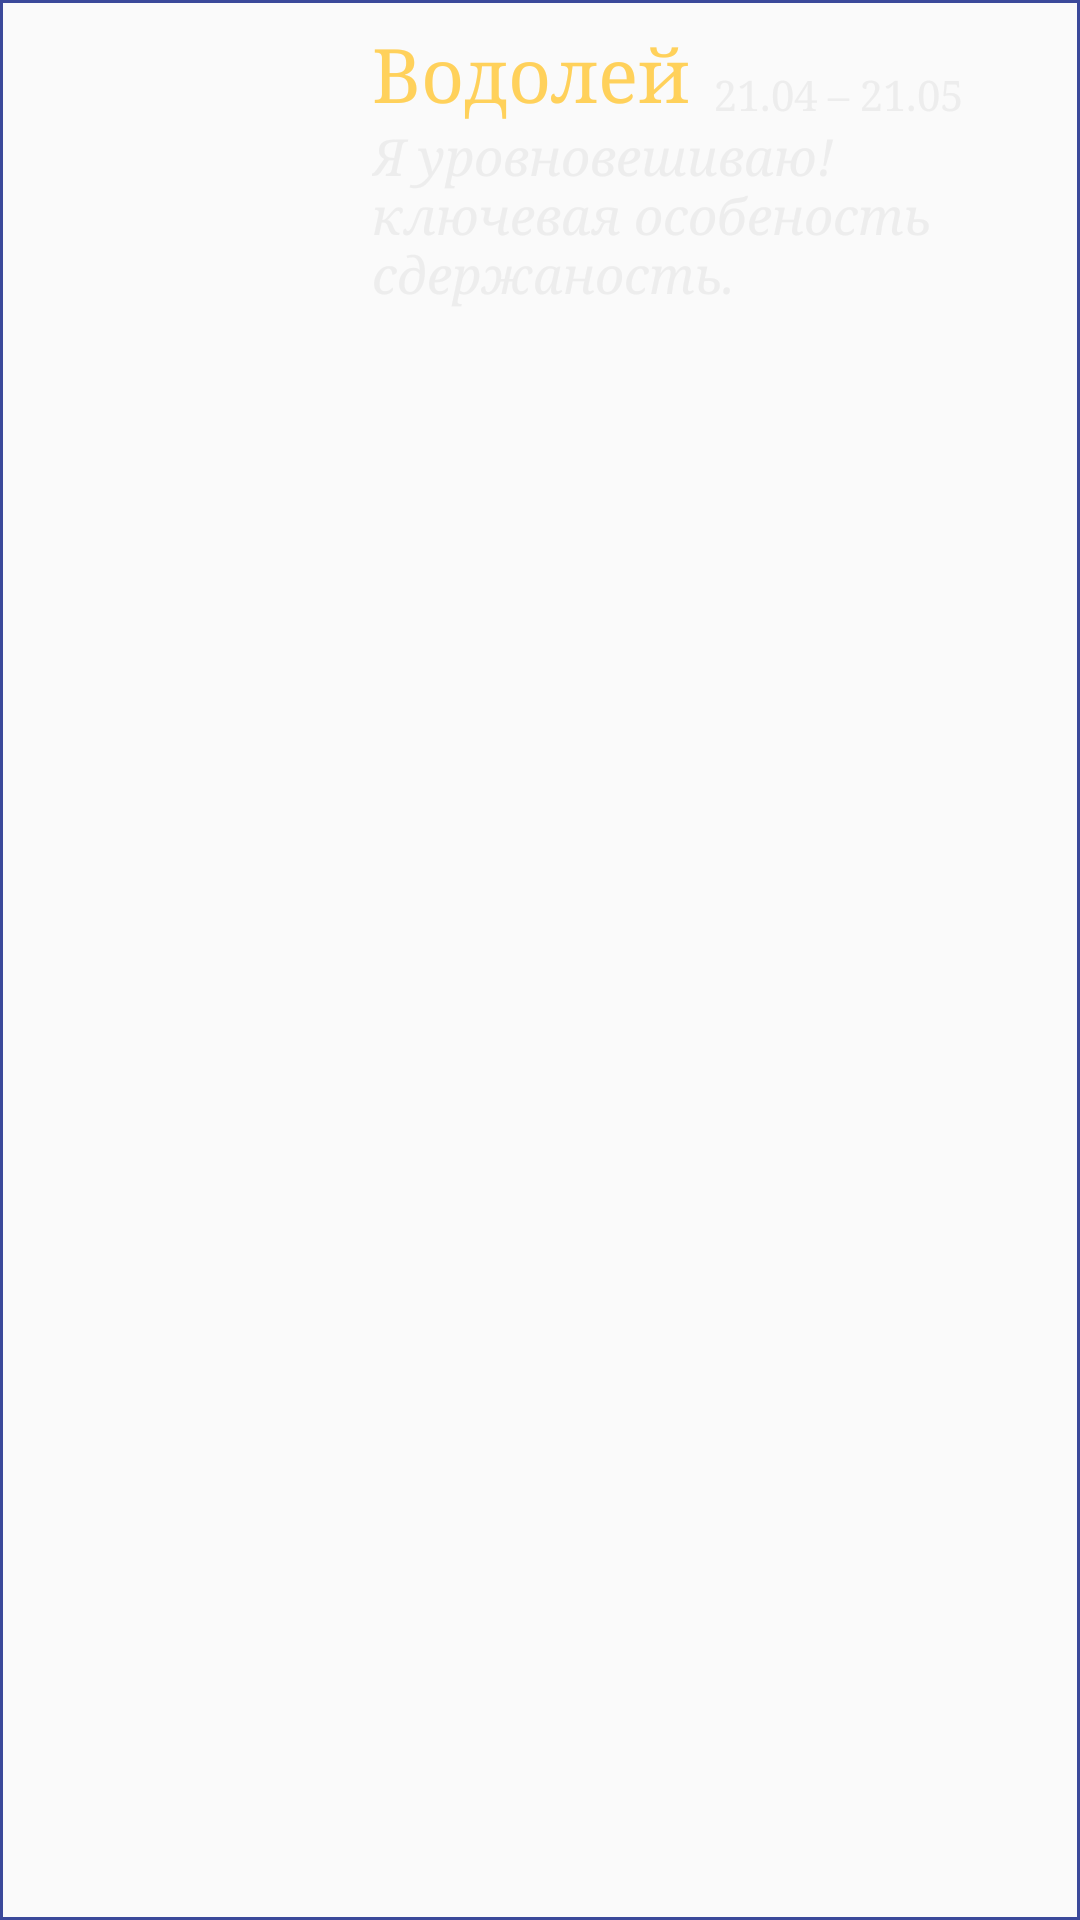

This screen was rendered from an Android layout file. Write that file and the resources it references.
<!-- AndroidManifest.xml: application theme Theme.ZodiacApp -->
<!-- res/layout/zodiac_item_holder.xml -->
<?xml version="1.0" encoding="utf-8"?>
<androidx.constraintlayout.widget.ConstraintLayout xmlns:android="http://schemas.android.com/apk/res/android"
    xmlns:app="http://schemas.android.com/apk/res-auto"
    android:layout_width="match_parent"
    android:layout_height="wrap_content"
    android:background="@drawable/custom_frame"
    android:padding="8dp">


    <ImageView
        android:id="@+id/item_image_zodiac"
        android:layout_width="100dp"
        android:layout_height="100dp"
        android:src="@drawable/aquarius"
        app:layout_constraintStart_toStartOf="parent"
        app:layout_constraintTop_toTopOf="parent"
        android:contentDescription="@string/item_zodiacphoto_desc" />

    <TextView
        android:id="@+id/item_title_zodiac"
        style="@style/item_zodiac_textview_style"
        android:layout_width="wrap_content"
        android:text="Водолей"
        android:textColor="@color/yellow"
        android:textSize="25sp"
        app:layout_constraintStart_toEndOf="@+id/item_image_zodiac"
        app:layout_constraintTop_toTopOf="parent" />


    <TextView
        android:id="@+id/item_date_zodiac"
        android:text="21.04 – 21.05"
        android:layout_width="wrap_content"
        android:layout_height="wrap_content"
        android:layout_marginStart="8dp"
        android:textColor="@color/gray"
        android:fontFamily="serif"
        android:textSize="14sp"
        app:layout_constraintBottom_toBottomOf="@+id/item_title_zodiac"
        app:layout_constraintStart_toEndOf="@+id/item_title_zodiac" />

    <TextView
        android:id="@+id/item_info_zodiac"
        style="@style/item_zodiac_textview_style"
        android:layout_width="0dp"
        android:text="Я уровновешиваю! ключевая особеность сдержаность."
        android:textColor="@color/gray"
        android:textSize="17sp"
        android:textStyle="italic"
        app:layout_constraintEnd_toEndOf="parent"
        app:layout_constraintStart_toEndOf="@+id/item_image_zodiac"
        app:layout_constraintTop_toBottomOf="@+id/item_title_zodiac" />


</androidx.constraintlayout.widget.ConstraintLayout>
<!-- resources referenced by this layout -->
<resources>
  <color name="gray">#EDEDED</color>
  <color name="yellow">#ffd15b</color>
  <!-- drawable custom_frame (drawable) -->
  <?xml version="1.0" encoding="utf-8"?>
  <selector xmlns:android="http://schemas.android.com/apk/res/android" android:gravity="center_vertical|right">
  
      <item>
          <shape android:shape="rectangle">
              <stroke android:color="@color/dark_blue" android:width="1dp"/>
          </shape>
      </item>
  
  
  
  </selector>
  <string name="item_zodiacphoto_desc">zodiacPhoto</string>
  <style name="item_zodiac_textview_style">
          <item name="android:layout_height">wrap_content</item>
          <item name="android:layout_marginStart">16dp</item>
          <item name="android:fontFamily">serif</item>
      </style>
  <style name="Theme.ZodiacApp" parent="Theme.AppCompat.Light.NoActionBar">
          
          <item name="colorPrimary">@color/purple_item</item>
          <item name="colorPrimaryVariant">@color/purple_item</item>
          <item name="colorOnPrimary">@color/white</item>
          
          <item name="colorSecondary">@color/teal_200</item>
          <item name="colorSecondaryVariant">@color/teal_700</item>
          <item name="colorOnSecondary">@color/black</item>
          
          <item name="android:statusBarColor">?attr/colorPrimaryVariant</item>
          
      </style>
  <color name="dark_blue">#3B499A</color>
  <color name="purple_item">#4F66D0</color>
  <color name="white">#FFFFFFFF</color>
  <color name="teal_200">#FF03DAC5</color>
  <color name="teal_700">#FF018786</color>
  <color name="black">#FF000000</color>
</resources>
